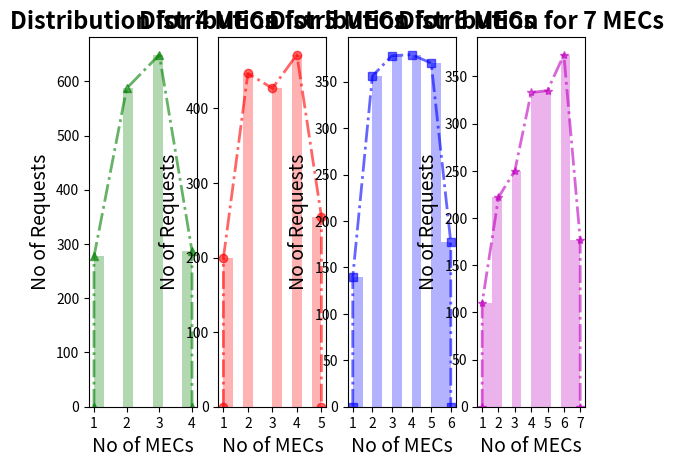

The script that saved this image:
from scipy.stats import truncnorm
import matplotlib.pyplot as plt
import numpy as np
import math
import seaborn as snc

fig = plt.figure()
ax1 = fig.add_subplot(141)
ax2 = fig.add_subplot(142)
ax3 = fig.add_subplot(143)
ax4 = fig.add_subplot(144)
#ax5 = fig.add_subplot(211)

'''
4 mecs: mean = 4, sd = 4.5
5 mecs: mean = 4, sd = 4.5
6 mecs: mean = 4, sd = 4
7 mecs: mean = 6, sd = 4
'''

no_of_mec = 7
no_of_req = 1800


def get_truncated_normal(mean=0, sd=1, low=0, upp=10):
    return truncnorm(
        (low - mean) / sd, (upp - mean) / sd, loc=mean, scale=sd)


y = get_truncated_normal(mean=4,
                         sd=4.5,
                         low=1,
                         upp=4).rvs(no_of_req)

# print(y)

y = [round(i) for i in y]
freq = {i:y.count(i) for i in set(y)}
ax1.hist(y, label='4 MEC', color='g', alpha=0.3)
ax1.plot([1]+list(freq.keys())+[4], [0]+list(freq.values())+[0], 'g-.^', lw=2, alpha=0.6)
#ax1.legend()
ax1.set_ylabel('No of Requests', fontdict={'weight': 'medium', 'size': 14})
ax1.set_xlabel('No of MECs', fontdict={'weight': 'medium', 'size': 14})
ax1.set_xticks(np.arange(min(y), max(y) + 1,1))
ax1.set_title("Distribution for 4 MECs", fontdict={'weight': 'bold', 'size': 17})
#ax2.set_xticks([min(y) - 1, max(y) + 1])
#snc.kdeplot(y, label='sd=1')
print(freq)
print(f'mec4 = {y}')
#print(y)
z = get_truncated_normal(mean=4,
                         sd=4.5,
                         low=1,
                         upp=5).rvs(no_of_req)
#snc.kdeplot(z, label='sd=2')
z = [round(i) for i in z]
freq = {i:z.count(i) for i in set(z)}
print(freq)
print(f'mec5 = {z}')
ax2.hist(z, label='5 MEC', color='r', alpha=0.3)
ax2.plot([1]+list(freq.keys())+[5], [0]+list(freq.values())+[0], 'r-.o', lw=2, alpha=0.6)
#ax2.legend()
ax2.set_ylabel('No of Requests', fontdict={'weight': 'medium', 'size': 14})
ax2.set_xlabel('No of MECs', fontdict={'weight': 'medium', 'size': 14})
ax2.set_xticks(np.arange(min(z), max(z) + 1,1))
ax2.set_title("Distribution for 5 MECs", fontdict={'weight': 'bold', 'size': 17})
x = get_truncated_normal(mean=4,
                         sd=4,
                         low=1,
                         upp=6).rvs(no_of_req)
#ax2.set_xticks([min(z) - 1, max(z) + 1])
#snc.kdeplot(x, label='sd=3')
x = [round(i) for i in x]
freq = {i:x.count(i) for i in set(x)}
print(freq)
print(f'mec6 = {x}')
ax3.hist(x, label='6 MEC', color='b', alpha=0.3)
ax3.plot([1]+list(freq.keys())+[6], [0]+list(freq.values())+[0], 'b-.s', lw=2, alpha=0.6)
#ax3.legend()
ax3.set_ylabel('No of Requests', fontdict={'weight': 'medium', 'size': 14})
ax3.set_xlabel('No of MECs', fontdict={'weight': 'medium', 'size': 14})
ax3.set_xticks(np.arange(min(x), max(x) + 1,1))
ax3.set_title("Distribution for 6 MECs", fontdict={'weight': 'bold', 'size': 17})
u = get_truncated_normal(mean=6,
                         sd=4,
                         low=1,
                         upp=7).rvs(no_of_req)
#snc.kdeplot(u, label='sd=4')
u = [round(i) for i in u]
freq = {i:u.count(i) for i in set(u)}
print(freq)
print(f'mec7 = {u}')
ax4.hist(u, label='7 MEC', color='m', alpha=0.3)
ax4.plot([1]+list(freq.keys())+[7], [0]+list(freq.values())+[0], 'm-.*', lw=2, alpha=0.6)
ax4.set_xticks(np.arange(min(u), max(u) + 1,1))
#ax4.legend()
ax4.set_ylabel('No of Requests', fontdict={'weight': 'medium', 'size': 14})
ax4.set_xlabel('No of MECs', fontdict={'weight': 'medium', 'size': 14})
ax4.set_title("Distribution for 7 MECs", fontdict={'weight': 'bold', 'size': 17})
plt.show()
